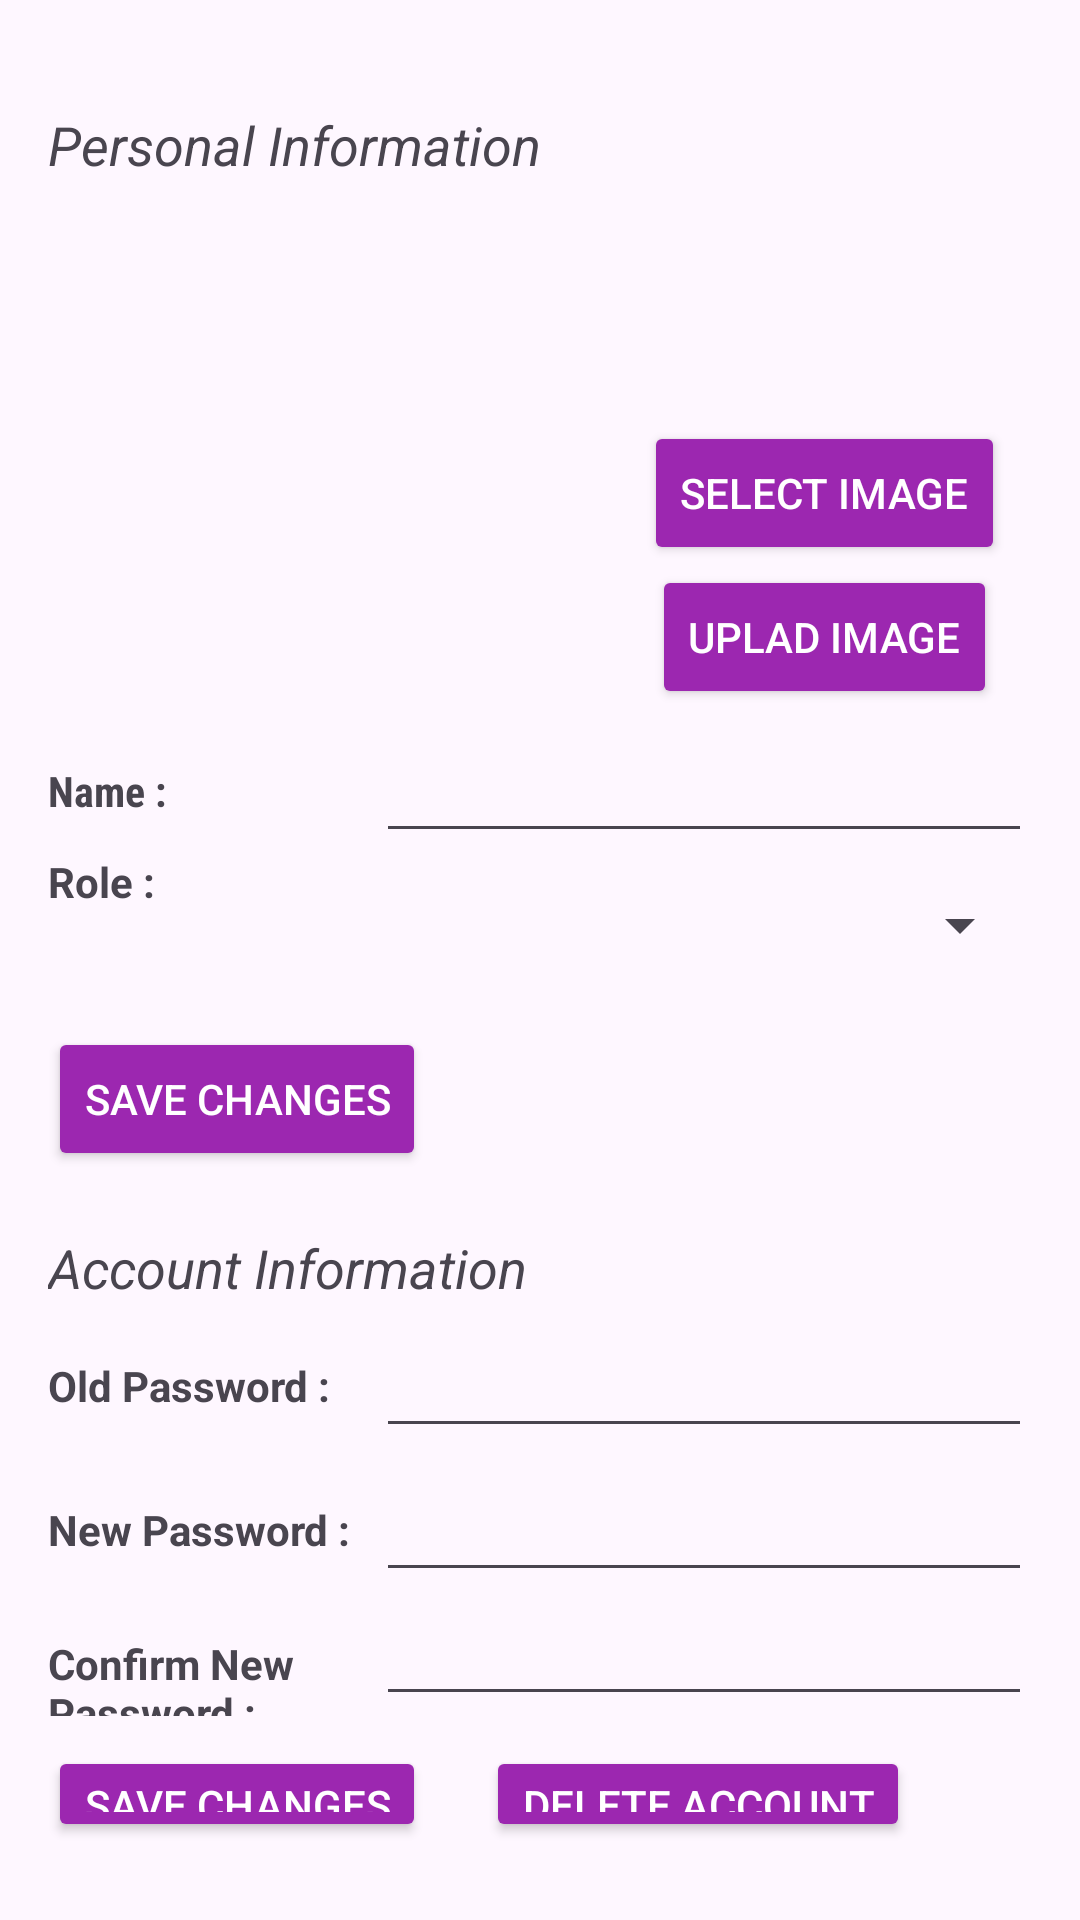

Android layout source for this screen:
<!-- AndroidManifest.xml: application theme Theme.TaskManagerProject -->
<!-- res/layout/activity_my_profile.xml -->
<?xml version="1.0" encoding="utf-8"?>
<LinearLayout
    xmlns:android="http://schemas.android.com/apk/res/android"
    xmlns:app="http://schemas.android.com/apk/res-auto"
    xmlns:tools="http://schemas.android.com/tools"
    android:layout_width="match_parent"
    android:layout_height="match_parent"
    android:orientation="vertical"
    android:layout_gravity="center_horizontal"
    android:padding="16dp">

    <TextView
        android:layout_width="wrap_content"
        android:layout_height="wrap_content"
        android:layout_marginTop="20dp"
        android:text="Personal Information"
        android:textSize="18dp"
        android:textStyle="italic"/>


    <LinearLayout
        android:layout_width="match_parent"
        android:layout_height="wrap_content"
        android:orientation="horizontal"
        android:gravity="center_horizontal">

        <ImageView
            android:id="@+id/topImage"
            android:layout_width="150dp"
            android:layout_height="145dp"
            android:layout_marginTop="20dp"
            android:contentDescription="topImage"
            android:scaleType="centerCrop"
            android:src="@drawable/ic_launcher_foreground" />

        <LinearLayout
            android:layout_width="match_parent"
            android:layout_height="wrap_content"
            android:orientation="vertical"
            android:gravity="center">
        <Button
            android:id="@+id/btnSelectImage"
            android:layout_width="wrap_content"
            android:layout_height="wrap_content"
            android:layout_marginLeft="20dp"
            android:layout_marginTop="80dp"
            android:textColor="@color/white"
            android:backgroundTint="@color/purple"
            android:text="Select Image" />

        <Button
            android:id="@+id/btnUploadImage"
            android:layout_width="wrap_content"
            android:layout_height="wrap_content"
            android:layout_marginLeft="20dp"
            android:textColor="@color/white"
            android:backgroundTint="@color/purple"
            android:text="Uplad Image" />
    </LinearLayout>
    </LinearLayout>


    
    <LinearLayout
        android:layout_width="match_parent"
        android:layout_height="wrap_content"
        android:orientation="horizontal">

        <TextView
            android:layout_width="0dp"
            android:layout_height="wrap_content"
            android:layout_weight="1"
            android:text="Name :"
            android:fontFamily="sans-serif-condensed"
            android:textStyle="bold"/>

        <EditText
            android:id="@+id/txtProfName"
            android:layout_width="0dp"
            android:layout_height="48dp"
            android:layout_weight="2"/>
    </LinearLayout>


    <LinearLayout
        android:layout_width="match_parent"
        android:layout_height="wrap_content"
        android:orientation="horizontal">

        <TextView
            android:layout_width="0dp"
            android:layout_height="wrap_content"
            android:layout_weight="1"
            android:text="Role :"
            android:textStyle="bold"/>

        <Spinner
            android:id="@+id/spinnerPosition"
            android:layout_width="0dp"
            android:layout_height="48dp"
            android:layout_weight="2"
            android:spinnerMode="dropdown"/>
    </LinearLayout>


    <Button
        android:id="@+id/btnSaveUser"
        android:layout_width="wrap_content"
        android:layout_height="wrap_content"
        android:layout_marginTop="10dp"
        android:text="Save Changes"
        android:backgroundTint="@color/purple"
        android:textColor="@color/white" />

    <TextView
        android:layout_width="wrap_content"
        android:layout_height="wrap_content"
        android:text="Account Information"
        android:textSize="18dp"
        android:textStyle="italic"
        android:layout_marginTop="20dp"/>

    <LinearLayout
        android:layout_width="match_parent"
        android:layout_height="wrap_content"
        android:orientation="horizontal">

        <TextView
            android:layout_width="0dp"
            android:layout_height="wrap_content"
            android:layout_weight="1"
            android:text="Old Password :"
            android:textStyle="bold"/>

        <EditText
            android:id="@+id/txtProfOldPass"
            android:layout_width="0dp"
            android:layout_height="48dp"
            android:layout_weight="2"
            android:inputType="textPassword"/>
    </LinearLayout>


    <LinearLayout
        android:layout_width="match_parent"
        android:layout_height="wrap_content"
        android:orientation="horizontal">

        <TextView
            android:layout_width="0dp"
            android:layout_height="wrap_content"
            android:layout_weight="1"
            android:text="New Password :"
            android:textStyle="bold"/>

        <EditText
            android:id="@+id/txtProfNewPass"
            android:layout_width="0dp"
            android:layout_height="48dp"
            android:layout_weight="2"
            android:inputType="textPassword"/>
    </LinearLayout>

    <LinearLayout
        android:layout_width="match_parent"
        android:layout_height="wrap_content"
        android:orientation="horizontal">

        <TextView
            android:layout_width="0dp"
            android:layout_height="wrap_content"
            android:layout_weight="1"
            android:text="Confirm New Password :"
            android:textStyle="bold"/>

        <EditText
            android:id="@+id/txtProfConfirmPass"
            android:layout_width="0dp"
            android:layout_height="wrap_content"
            android:layout_weight="2"
            android:inputType="textPassword"/>
    </LinearLayout>

    <LinearLayout
        android:layout_width="match_parent"
        android:layout_height="wrap_content"
        android:orientation="horizontal"
        android:layout_gravity="center"
        android:layout_marginTop="10dp">
    <Button
        android:id="@+id/bntSavePass"
        android:layout_width="wrap_content"
        android:layout_height="wrap_content"
        android:layout_marginTop="10dp"
        android:layout_marginRight="20dp"
        android:text="Save Changes"
        android:textColor="@color/white"
        android:backgroundTint="@color/purple"
        android:layout_gravity="center_horizontal"/>

    <Button
        android:id="@+id/btndeleteAccount"
        android:layout_width="wrap_content"
        android:layout_height="wrap_content"
        android:text="Delete Account"
        android:layout_marginTop="10dp"
        android:textColor="@color/white"
        android:backgroundTint="@color/purple"
        android:layout_gravity="center_horizontal"/>
    </LinearLayout>

    <LinearLayout
        android:layout_width="match_parent"
        android:layout_height="match_parent"
        android:orientation="horizontal"
        android:gravity="center">

        <Button
            android:id="@+id/btnHome"
            android:layout_width="wrap_content"
            android:layout_height="wrap_content"
            android:backgroundTint="@color/purple"
            android:text="Home"
            android:textColor="@color/white" />
        <Button
            android:id="@+id/btnLogout"
            android:layout_width="wrap_content"
            android:layout_height="wrap_content"
            android:text="Logout"
            android:layout_marginLeft="50dp"
            android:textColor="@color/white"
            android:backgroundTint="@color/purple" />


    </LinearLayout>

</LinearLayout>
<!-- resources referenced by this layout -->
<resources>
  <color name="purple">#9C27B0</color>
  <color name="white">#FFFFFFFF</color>
  <style name="Theme.TaskManagerProject" parent="Base.Theme.TaskManagerProject" />
  <style name="Base.Theme.TaskManagerProject" parent="Theme.Material3.DayNight.NoActionBar">
          
          
      </style>
</resources>
